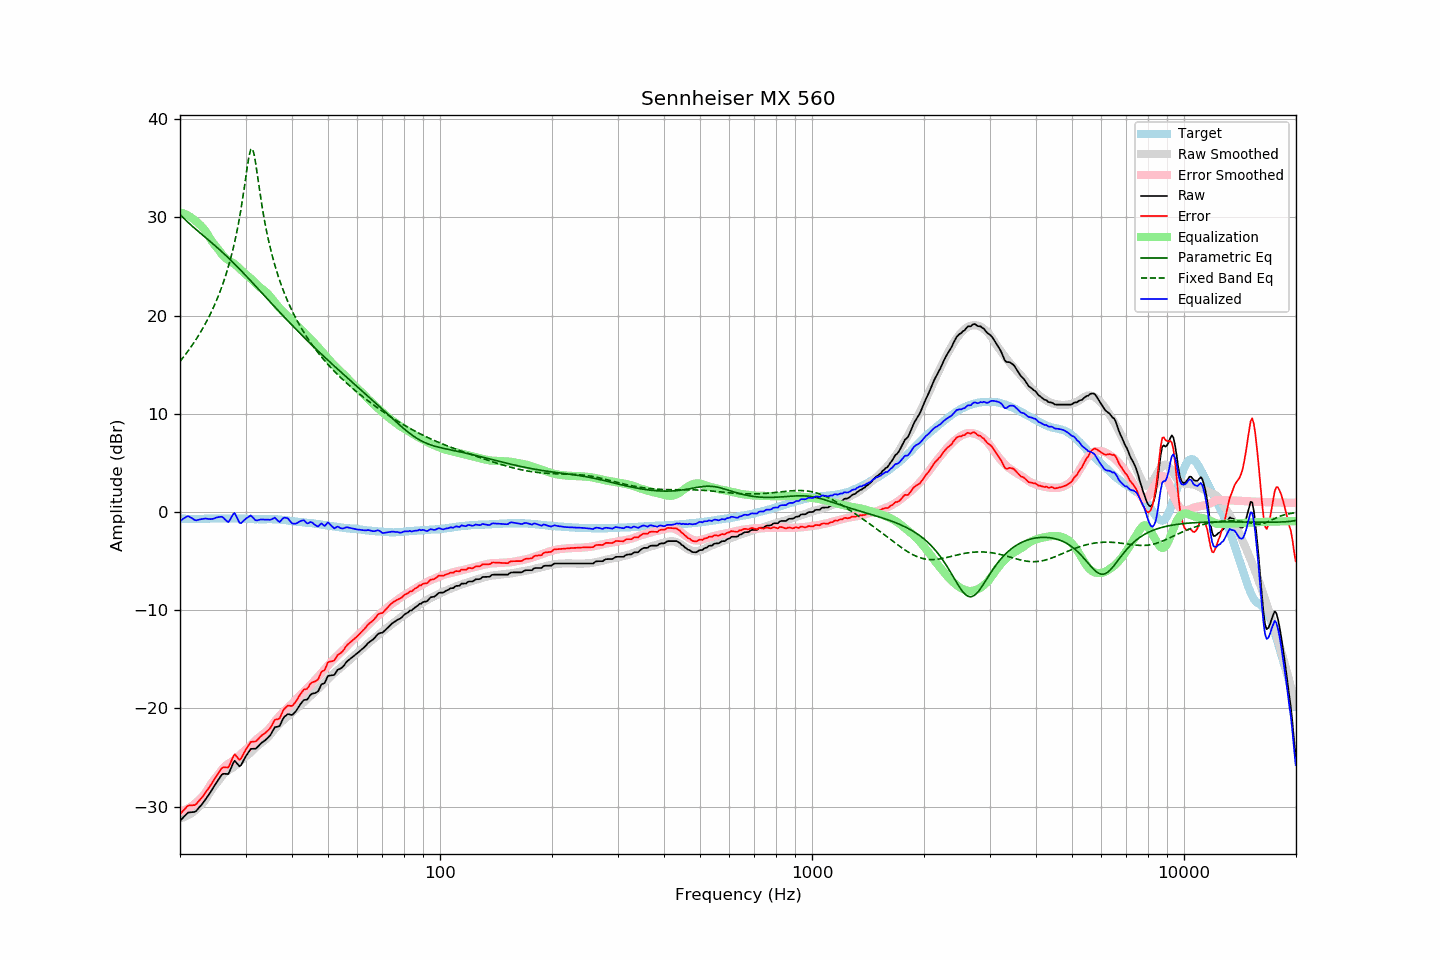

The data file committed next to this chart (first rows):
frequency, raw, error, smoothed, error_smoothed, equalization, parametric_eq, fixed_band_eq, equalized_raw, equalized_smoothed, target
20.00, -31.46, -30.78, -31.20, -30.52, 30.52, 30.32, 15.33, -0.94, -0.68, -0.67
20.20, -31.29, -30.60, -31.16, -30.48, 30.48, 30.15, 15.54, -0.81, -0.68, -0.68
20.40, -31.11, -30.43, -31.11, -30.42, 30.42, 29.98, 15.74, -0.69, -0.69, -0.68
20.61, -30.95, -30.27, -31.05, -30.36, 30.36, 29.81, 15.95, -0.59, -0.69, -0.68
20.81, -30.76, -30.06, -30.98, -30.28, 30.28, 29.66, 16.17, -0.48, -0.69, -0.70
21.02, -30.62, -29.91, -30.89, -30.20, 30.20, 29.50, 16.39, -0.42, -0.70, -0.70
21.23, -30.60, -29.89, -30.80, -30.10, 30.10, 29.35, 16.62, -0.50, -0.70, -0.70
21.44, -30.59, -29.89, -30.69, -29.99, 29.99, 29.20, 16.85, -0.59, -0.70, -0.69
21.66, -30.57, -29.86, -30.57, -29.87, 29.87, 29.06, 17.09, -0.69, -0.70, -0.70
21.87, -30.55, -29.86, -30.45, -29.74, 29.74, 28.91, 17.33, -0.81, -0.70, -0.69
22.09, -30.46, -29.76, -30.31, -29.61, 29.61, 28.77, 17.58, -0.86, -0.70, -0.70
22.31, -30.27, -29.58, -30.16, -29.46, 29.46, 28.63, 17.84, -0.82, -0.70, -0.69
22.54, -30.09, -29.38, -30.01, -29.32, 29.32, 28.49, 18.10, -0.77, -0.70, -0.70
22.76, -29.89, -29.20, -29.86, -29.16, 29.16, 28.35, 18.38, -0.73, -0.70, -0.69
22.99, -29.71, -29.01, -29.68, -28.99, 28.99, 28.22, 18.66, -0.72, -0.69, -0.69
23.22, -29.48, -28.78, -29.48, -28.80, 28.80, 28.08, 18.95, -0.68, -0.69, -0.69
23.45, -29.23, -28.55, -29.26, -28.57, 28.57, 27.94, 19.25, -0.66, -0.69, -0.68
23.69, -29.01, -28.33, -29.00, -28.32, 28.32, 27.80, 19.56, -0.69, -0.68, -0.68
23.92, -28.77, -28.09, -28.73, -28.05, 28.05, 27.66, 19.87, -0.72, -0.68, -0.68
24.16, -28.51, -27.84, -28.46, -27.78, 27.78, 27.52, 20.21, -0.73, -0.67, -0.67
24.40, -28.25, -27.59, -28.21, -27.54, 27.54, 27.38, 20.55, -0.72, -0.67, -0.66
24.65, -28.00, -27.33, -27.98, -27.32, 27.32, 27.24, 20.90, -0.68, -0.67, -0.66
24.89, -27.72, -27.06, -27.78, -27.12, 27.12, 27.10, 21.28, -0.60, -0.67, -0.66
25.14, -27.47, -26.81, -27.59, -26.92, 26.92, 26.95, 21.66, -0.55, -0.66, -0.66
25.39, -27.23, -26.58, -27.37, -26.71, 26.71, 26.81, 22.06, -0.52, -0.66, -0.65
25.65, -26.99, -26.33, -27.15, -26.49, 26.49, 26.66, 22.49, -0.50, -0.66, -0.65
25.91, -26.75, -26.09, -26.93, -26.27, 26.27, 26.51, 22.93, -0.48, -0.66, -0.66
26.16, -26.67, -26.01, -26.73, -26.07, 26.07, 26.36, 23.39, -0.59, -0.66, -0.65
26.43, -26.68, -26.02, -26.57, -25.91, 25.91, 26.21, 23.88, -0.76, -0.66, -0.65
26.69, -26.69, -26.03, -26.43, -25.78, 25.78, 26.05, 24.39, -0.91, -0.66, -0.65
26.96, -26.70, -26.03, -26.32, -25.66, 25.66, 25.90, 24.94, -1.04, -0.66, -0.66
27.23, -26.38, -25.72, -26.21, -25.55, 25.55, 25.74, 25.52, -0.83, -0.66, -0.66
27.50, -26.00, -25.33, -26.11, -25.45, 25.45, 25.58, 26.13, -0.54, -0.66, -0.66
27.77, -25.60, -24.95, -26.01, -25.35, 25.35, 25.42, 26.79, -0.25, -0.66, -0.65
28.05, -25.34, -24.67, -25.90, -25.24, 25.24, 25.25, 27.49, -0.10, -0.66, -0.66
28.33, -25.53, -24.86, -25.77, -25.10, 25.10, 25.09, 28.25, -0.42, -0.67, -0.66
28.62, -25.72, -25.05, -25.63, -24.96, 24.96, 24.92, 29.07, -0.77, -0.67, -0.67
28.90, -25.92, -25.25, -25.48, -24.80, 24.80, 24.75, 29.95, -1.11, -0.67, -0.66
29.19, -25.79, -25.11, -25.32, -24.64, 24.64, 24.58, 30.90, -1.14, -0.68, -0.67
29.48, -25.46, -24.78, -25.17, -24.48, 24.48, 24.41, 31.94, -0.98, -0.68, -0.68
29.78, -25.16, -24.47, -25.02, -24.33, 24.33, 24.24, 33.04, -0.83, -0.69, -0.68
30.08, -24.87, -24.19, -24.88, -24.19, 24.19, 24.07, 34.19, -0.68, -0.69, -0.68
30.38, -24.63, -23.93, -24.76, -24.06, 24.06, 23.90, 35.31, -0.57, -0.70, -0.70
30.68, -24.38, -23.67, -24.64, -23.93, 23.93, 23.72, 36.29, -0.45, -0.71, -0.70
30.99, -24.14, -23.42, -24.50, -23.78, 23.78, 23.55, 36.92, -0.36, -0.71, -0.71
31.30, -24.13, -23.40, -24.34, -23.62, 23.62, 23.37, 36.99, -0.51, -0.72, -0.72
31.61, -24.12, -23.39, -24.16, -23.43, 23.43, 23.19, 36.49, -0.68, -0.73, -0.72
31.93, -24.12, -23.37, -24.00, -23.27, 23.27, 23.02, 35.58, -0.85, -0.73, -0.74
32.24, -23.97, -23.24, -23.86, -23.12, 23.12, 22.84, 34.48, -0.85, -0.73, -0.73
32.57, -23.81, -23.06, -23.73, -22.99, 22.99, 22.66, 33.33, -0.82, -0.74, -0.74
32.89, -23.63, -22.88, -23.60, -22.86, 22.86, 22.48, 32.22, -0.77, -0.74, -0.74
33.22, -23.49, -22.74, -23.46, -22.72, 22.72, 22.30, 31.17, -0.76, -0.74, -0.74
33.55, -23.36, -22.62, -23.33, -22.60, 22.60, 22.13, 30.20, -0.77, -0.74, -0.74
33.89, -23.26, -22.52, -23.20, -22.47, 22.47, 21.95, 29.31, -0.79, -0.74, -0.73
34.23, -23.11, -22.36, -23.06, -22.33, 22.33, 21.77, 28.48, -0.78, -0.74, -0.74
34.57, -22.94, -22.20, -22.90, -22.16, 22.16, 21.59, 27.71, -0.77, -0.74, -0.73
34.92, -22.78, -22.04, -22.71, -21.97, 21.97, 21.41, 27.00, -0.81, -0.74, -0.73
35.27, -22.51, -21.79, -22.51, -21.77, 21.77, 21.24, 26.34, -0.74, -0.74, -0.72
35.62, -22.22, -21.47, -22.30, -21.55, 21.55, 21.06, 25.71, -0.66, -0.74, -0.74
35.97, -21.92, -21.17, -22.09, -21.35, 21.35, 20.88, 25.13, -0.57, -0.75, -0.74
... 635 more rows
